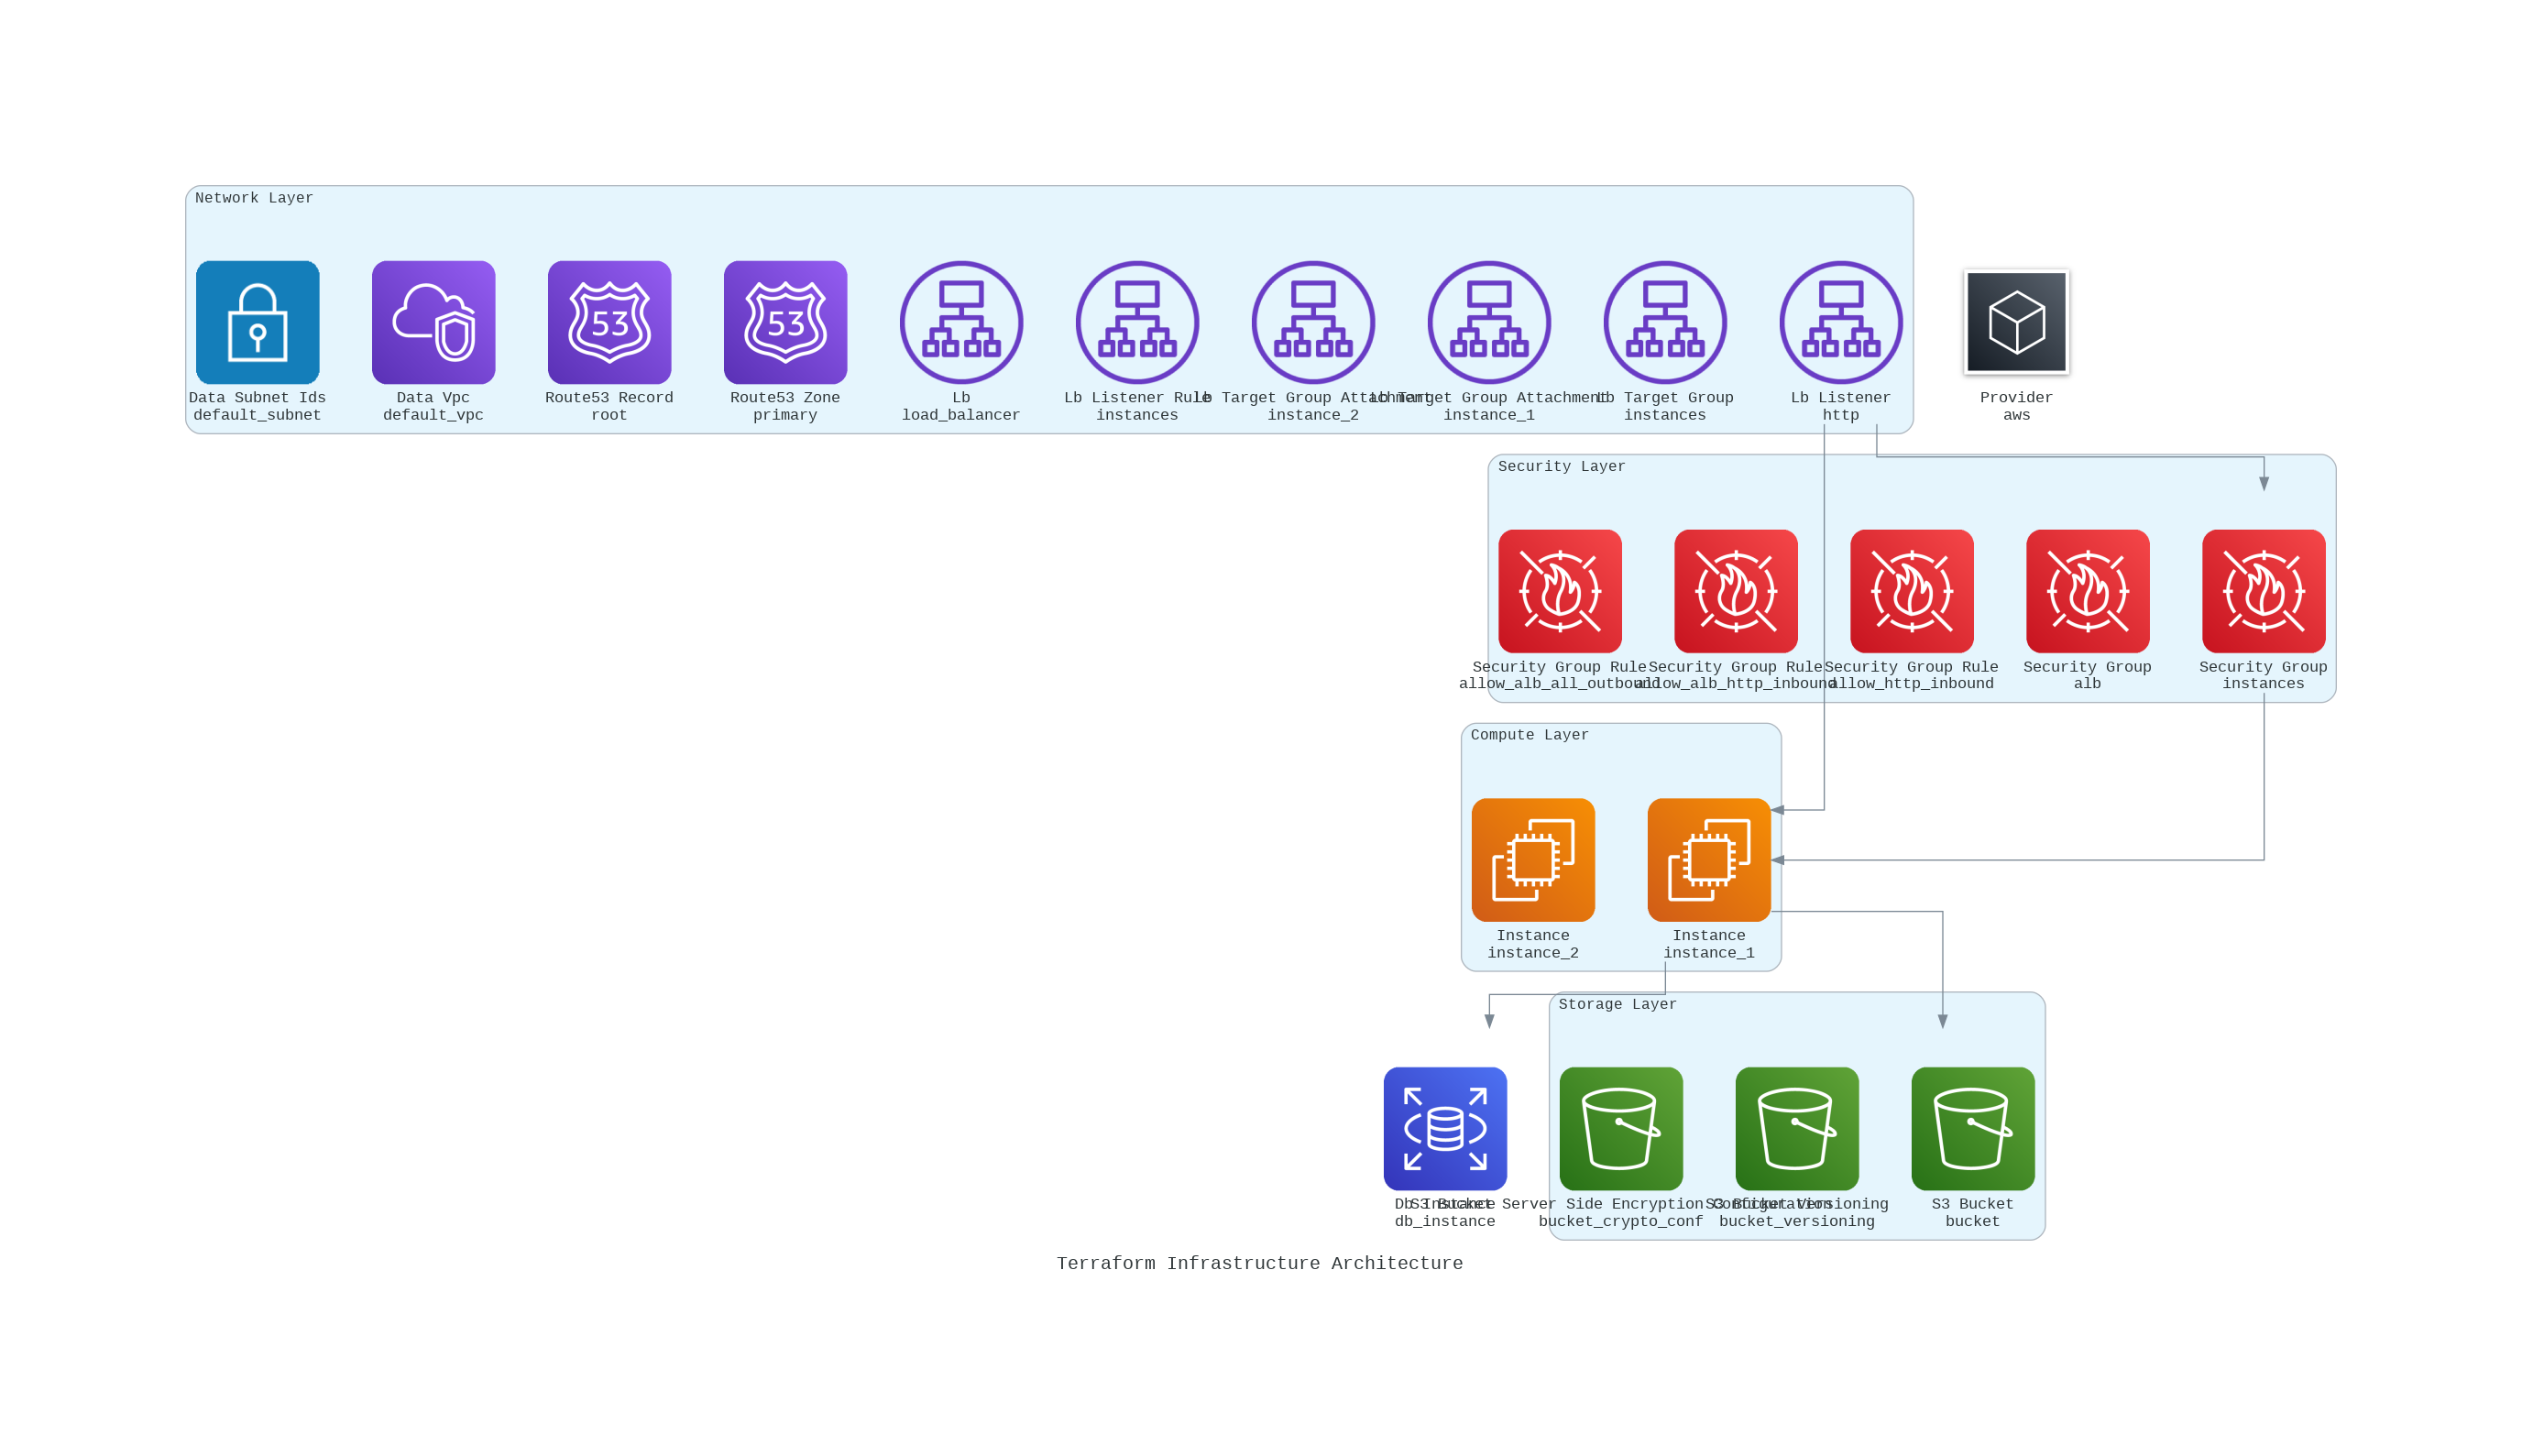

Write Python code to recreate this figure.
#!pip install python-hcl2 diagrams requests

import os
import re
import requests
import json
from io import StringIO
try:
    import hcl2
    HCL2_AVAILABLE = True
except ImportError:
    HCL2_AVAILABLE = False
    print("⚠️ hcl2 library not available, using regex parsing only")

from diagrams import Diagram, Cluster
from diagrams.aws.compute import EC2, ECS, Lambda, AutoScaling
from diagrams.aws.database import RDS, Dynamodb, ElastiCache, Redshift
from diagrams.aws.network import ELB, ALB, NLB, Route53, CloudFront, VPC, PrivateSubnet
from diagrams.aws.security import WAF, IAM, Cognito
from diagrams.aws.storage import S3, EBS, EFS
from diagrams.aws.integration import SQS, SNS
from diagrams.aws.management import Cloudwatch
from diagrams.aws.general import General
from diagrams.k8s.compute import Pod, Deployment
from diagrams.k8s.network import Service, Ingress
from diagrams.generic.compute import Rack
from diagrams.onprem.database import PostgreSQL, MySQL
from diagrams.onprem.inmemory import Redis

# Config
RAW_URL = "https://raw.githubusercontent.com/sidpalas/devops-directive-terraform-course/refs/heads/main/07-managing-multiple-environments/file-structure/production/main.tf"
RAW_URL = "https://raw.githubusercontent.com/sidpalas/devops-directive-terraform-course/refs/heads/main/04-variables-and-outputs/web-app/main.tf""

TARGET_DIR = "/content/sample_data/out/checkly_diagram"
TF_FILE = os.path.join(TARGET_DIR, "main.tf")

def download_main_tf_from_url(url, save_path):
    """Download Terraform file from URL"""
    os.makedirs(os.path.dirname(save_path), exist_ok=True)
    print(f"⬇️ Downloading Terraform file from:\n   {url}")
    r = requests.get(url)
    if r.status_code != 200:
        raise Exception(f"❌ Failed to download file: {r.status_code}")
    with open(save_path, "w") as f:
        f.write(r.text)
    print(f"✅ Saved to: {save_path}")
    return r.text

def parse_terraform_file(tf_file_path):
    """Parse Terraform file with multiple parsing strategies"""
    resources = {}
    
    try:
        with open(tf_file_path, 'r', encoding='utf-8') as f:
            content = f.read()
        
        print(f"📄 File content preview (first 500 chars):")
        print(content[:500] + "..." if len(content) > 500 else content)
        print()
        
        if HCL2_AVAILABLE:
            print("🔍 Attempting HCL2 parsing...")
            try:
                with open(tf_file_path, 'r') as f:
                    parsed = hcl2.load(f)
                
                print("✅ HCL2 parsing successful!")
                print(f"Parsed keys: {list(parsed.keys())}")
                
                # Extract resources from parsed HCL
                if 'resource' in parsed:
                    for resource_block in parsed['resource']:
                        for resource_type, instances in resource_block.items():
                            if resource_type not in resources:
                                resources[resource_type] = []
                            for instance_name, config in instances.items():
                                resources[resource_type].append({
                                    'name': instance_name,
                                    'config': config
                                })
                                
            except Exception as hcl_err:
                print(f"⚠️ HCL2 parsing failed: {hcl_err}")
                print("🔄 Falling back to regex parsing...")
                resources = parse_with_regex(content)
        else:
            print("🔄 Using regex parsing (HCL2 not available)...")
            resources = parse_with_regex(content)
            
    except Exception as e:
        print(f"❌ Error reading file: {e}")
    
    return resources

def parse_with_regex(content):
    """Enhanced regex parsing for Terraform files"""
    print("🔍 Using enhanced regex parsing...")
    resources = {}
    
    # Improved regex patterns with better matching
    patterns = [
        # Standard resource block: resource "type" "name" {
        (r'resource\s+"([^"]+)"\s+"([^"]+)"\s*\{', 'resource'),
        # Module block: module "name" {
        (r'module\s+"([^"]+)"\s*\{([^}]*source\s*=\s*"([^"]+)"[^}]*)\}', 'module'),
        # Data source: data "type" "name" {
        (r'data\s+"([^"]+)"\s+"([^"]+)"\s*\{', 'data'),
        # Variable: variable "name" {
        (r'variable\s+"([^"]+)"\s*\{', 'variable'),
        # Output: output "name" {
        (r'output\s+"([^"]+)"\s*\{', 'output'),
        # Provider: provider "name" {
        (r'provider\s+"([^"]+)"\s*\{', 'provider'),
    ]
    
    total_matches = 0
    
    for pattern, block_type in patterns:
        matches = re.findall(pattern, content, re.MULTILINE | re.DOTALL)
        print(f"   {block_type.title()}: {len(matches)} matches")
        
        for match in matches:
            if block_type == 'module':
                # Special handling for modules - extract source info
                if isinstance(match, tuple) and len(match) >= 3:
                    name = match[0]
                    source = match[2] if len(match) > 2 else "unknown"
                    resource_type = f"module_{source.split('/')[-1]}" if '/' in source else f"module_{name}"
                else:
                    name = match if isinstance(match, str) else match[0]
                    resource_type = f"module_{name}"
            elif block_type in ['variable', 'output', 'provider']:
                # Single name blocks
                name = match if isinstance(match, str) else match[0]
                resource_type = block_type
            else:
                # Resource and data blocks
                if isinstance(match, tuple) and len(match) >= 2:
                    resource_type, name = match[0], match[1]
                    if block_type == 'data':
                        resource_type = f"data_{resource_type}"
                else:
                    continue
            
            if resource_type not in resources:
                resources[resource_type] = []
            resources[resource_type].append({
                'name': name,
                'config': {},
                'type': block_type
            })
            total_matches += 1
    
    print(f"✅ Enhanced regex parsing found {total_matches} total items")
    
    if total_matches == 0:
        print("🔍 Analyzing file structure for debugging...")
        lines = content.split('\n')
        print(f"   Total lines: {len(lines)}")
        
        # Show lines that might contain terraform blocks
        terraform_lines = []
        for i, line in enumerate(lines, 1):
            line_clean = line.strip()
            if any(keyword in line_clean.lower() for keyword in ['resource', 'module', 'data', 'variable', 'output']):
                terraform_lines.append(f"   Line {i}: {line_clean}")
        
        if terraform_lines:
            print("   Potential Terraform blocks found:")
            for line in terraform_lines[:10]:  # Show first 10
                print(line)
    
    return resources

def get_resource_mapping():
    """Get comprehensive resource to diagram component mapping"""
    return {
        # AWS Compute
        'aws_instance': (EC2, 'compute'),
        'aws_lambda_function': (Lambda, 'compute'),
        'aws_ecs_service': (ECS, 'compute'),
        'aws_ecs_cluster': (ECS, 'compute'),
        'aws_autoscaling_group': (AutoScaling, 'compute'),
        'aws_launch_configuration': (AutoScaling, 'compute'),
        'aws_launch_template': (AutoScaling, 'compute'),
        
        # AWS Database
        'aws_db_instance': (RDS, 'database'),
        'aws_rds_cluster': (RDS, 'database'),
        'aws_dynamodb_table': (Dynamodb, 'database'),
        'aws_elasticache_cluster': (ElastiCache, 'database'),
        'aws_elasticache_replication_group': (ElastiCache, 'database'),
        'aws_redshift_cluster': (Redshift, 'database'),
        
        # AWS Network
        'aws_lb': (ALB, 'network'),
        'aws_alb': (ALB, 'network'),
        'aws_elb': (ELB, 'network'),
        'aws_lb_target_group': (ALB, 'network'),
        'aws_route53_record': (Route53, 'network'),
        'aws_route53_zone': (Route53, 'network'),
        'aws_cloudfront_distribution': (CloudFront, 'network'),
        'aws_vpc': (VPC, 'network'),
        'aws_subnet': (PrivateSubnet, 'network'),
        'aws_internet_gateway': (VPC, 'network'),
        'aws_nat_gateway': (VPC, 'network'),
        'aws_route_table': (VPC, 'network'),
        
        # AWS Storage
        'aws_s3_bucket': (S3, 'storage'),
        'aws_ebs_volume': (EBS, 'storage'),
        'aws_efs_file_system': (EFS, 'storage'),
        
        # AWS Security
        'aws_security_group': (WAF, 'security'),
        'aws_waf_web_acl': (WAF, 'security'),
        'aws_iam_role': (IAM, 'security'),
        'aws_iam_policy': (IAM, 'security'),
        'aws_iam_user': (IAM, 'security'),
        'aws_cognito_user_pool': (Cognito, 'security'),
        
        # AWS Integration
        'aws_sqs_queue': (SQS, 'integration'),
        'aws_sns_topic': (SNS, 'integration'),
        'aws_cloudwatch_log_group': (Cloudwatch, 'monitoring'),
        'aws_cloudwatch_metric_alarm': (Cloudwatch, 'monitoring'),
        
        # Modules (common patterns)
        'module_vpc': (VPC, 'network'),
        'module_web_app': (General, 'application'),
        'module_database': (RDS, 'database'),
        'module_security': (WAF, 'security'),
        
        # Generic fallbacks
        'variable': (General, 'config'),
        'output': (General, 'config'),
        'provider': (General, 'config'),
    }

def create_diagram_data(resources):
    """Prepare diagram data structure without creating components yet"""
    mapping = get_resource_mapping()
    
    diagram_data = {
        'compute': [],
        'database': [],
        'network': [],
        'storage': [],
        'security': [],
        'integration': [],
        'monitoring': [],
        'application': [],
        'config': [],
    }
    
    for resource_type, instances in resources.items():
        for instance in instances:
            # Create a clean label
            label = f"{resource_type.replace('aws_', '').replace('_', ' ').title()}\n{instance['name']}"
            
            if resource_type in mapping:
                comp_class, category = mapping[resource_type]
            else:
                # Try partial matching for unknown resources
                comp_class, category = General, 'application'
                for known_type in mapping:
                    if known_type in resource_type or resource_type in known_type:
                        comp_class, category = mapping[known_type]
                        break
                
                # If still unknown, categorize by common patterns
                if 'database' in resource_type or 'db_' in resource_type:
                    category = 'database'
                elif 'network' in resource_type or 'vpc' in resource_type or 'subnet' in resource_type:
                    category = 'network'
                elif 'compute' in resource_type or 'instance' in resource_type:
                    category = 'compute'
                elif 'storage' in resource_type or 's3' in resource_type:
                    category = 'storage'
                elif 'security' in resource_type or 'iam' in resource_type:
                    category = 'security'
            
            diagram_data[category].append({
                'class': comp_class,
                'label': label,
                'resource_type': resource_type,
                'name': instance['name']
            })
    
    return diagram_data

def create_diagram(diagram_data, out_path, title="Terraform Architecture"):
    """Create the architecture diagram with proper context management"""
    # Filter out empty categories
    non_empty_data = {k: v for k, v in diagram_data.items() if v}
    
    if not non_empty_data:
        print("⚠️ No components to diagram")
        with Diagram(title, filename=out_path, direction="TB", show=False):
            General("No Resources Found")
        return
    
    print(f"🎨 Creating diagram with {sum(len(v) for v in non_empty_data.values())} components")
    
    with Diagram(title, filename=out_path, direction="TB", show=False):
        created_components = {}
        
        # Create components grouped by category
        for category, items in non_empty_data.items():
            if not items:
                continue
                
            print(f"   Creating {len(items)} {category} components")
            
            if len(items) > 1:
                # Multiple components - use cluster
                with Cluster(f"{category.title()} Layer"):
                    components = []
                    for item in items:
                        comp = item['class'](item['label'])
                        components.append(comp)
                    created_components[category] = components
            else:
                # Single component - no cluster needed
                comp = items[0]['class'](items[0]['label'])
                created_components[category] = [comp]
        
        # Create logical connections between layers
        create_connections(created_components)

def create_connections(component_layers):
    """Create logical connections between component layers"""
    # Define connection patterns (source -> target)
    connection_patterns = [
        ('network', 'security'),     # Load balancer -> Security groups
        ('security', 'compute'),     # Security -> Compute instances
        ('network', 'compute'),      # Direct network -> compute
        ('compute', 'database'),     # Compute -> Database
        ('compute', 'storage'),      # Compute -> Storage
        ('integration', 'compute'),  # Queues/Topics -> Compute
        ('network', 'integration'),  # Network -> Integration services
        ('monitoring', 'compute'),   # Monitoring -> Compute
        ('application', 'compute'),  # Application modules -> Compute
    ]
    
    connections_made = 0
    for source_category, target_category in connection_patterns:
        if source_category in component_layers and target_category in component_layers:
            source_components = component_layers[source_category]
            target_components = component_layers[target_category]
            
            # Connect first component of each layer (simplified approach)
            if source_components and target_components:
                try:
                    source_components[0] >> target_components[0]
                    connections_made += 1
                except Exception as e:
                    print(f"   ⚠️ Connection failed {source_category} -> {target_category}: {e}")
    
    print(f"   Created {connections_made} connections between layers")

def try_alternative_files():
    """Try alternative Terraform files if main file has no resources"""
    alternative_urls = [
        "https://raw.githubusercontent.com/sidpalas/devops-directive-terraform-course/main/03-basics/web-app/main.tf",
        "https://raw.githubusercontent.com/sidpalas/devops-directive-terraform-course/main/04-variables-and-outputs/web-app/main.tf",
        "https://raw.githubusercontent.com/sidpalas/devops-directive-terraform-course/main/06-organization-and-modules/web-app-module/main.tf",
        "https://raw.githubusercontent.com/sidpalas/devops-directive-terraform-course/main/05-backends-and-workspaces/web-app/main.tf"
    ]
    
    for i, alt_url in enumerate(alternative_urls):
        try:
            print(f"\n🔄 Trying alternative file {i+1}: {alt_url.split('/')[-2:]}")
            response = requests.get(alt_url)
            if response.status_code != 200:
                print(f"   ❌ HTTP {response.status_code}")
                continue
                
            alt_content = response.text
            print(f"   📏 Size: {len(alt_content)} chars, {len(alt_content.splitlines())} lines")
            
            # Quick check for terraform content
            if any(keyword in alt_content.lower() for keyword in ['resource "', 'module "', 'provider "']):
                alt_file = TF_FILE.replace("main.tf", f"alt_{i}.tf")
                with open(alt_file, 'w') as f:
                    f.write(alt_content)
                
                alt_resources = parse_terraform_file(alt_file)
                if alt_resources and any(len(instances) > 0 for instances in alt_resources.values()):
                    print(f"   ✅ Found {sum(len(instances) for instances in alt_resources.values())} resources!")
                    return alt_resources, alt_file
                else:
                    print(f"   ⚠️ No parseable resources found")
            else:
                print(f"   ⚠️ No terraform syntax detected")
                
        except Exception as e:
            print(f"   ❌ Failed: {e}")
            continue
    
    return None, None

def main():
    """Main execution function"""
    print("🚀 Starting Enhanced Terraform Diagram Generator")
    
    # Download the Terraform file
    content = download_main_tf_from_url(RAW_URL, TF_FILE)
    
    print(f"\n📋 Downloaded file info:")
    print(f"   Size: {len(content)} characters")
    print(f"   Lines: {len(content.splitlines())}")
    
    # Parse the Terraform file
    print(f"\n🔍 Parsing Terraform file: {TF_FILE}")
    resources = parse_terraform_file(TF_FILE)
    
    # Check if we found meaningful resources (not just config)
    meaningful_resources = {k: v for k, v in resources.items() 
                          if k not in ['variable', 'output', 'provider'] and v}
    
    if not meaningful_resources:
        print("⚠️ No infrastructure resources found in primary file")
        print("🔄 Trying alternative files...")
        
        alt_resources, alt_file = try_alternative_files()
        if alt_resources:
            resources = alt_resources
            print(f"✅ Using alternative file: {alt_file}")
        else:
            print("❌ No suitable Terraform files found with infrastructure resources")
            return
    
    # Print summary of found resources
    total_resources = sum(len(instances) for instances in resources.values())
    print(f"\n📊 Found {total_resources} resources across {len(resources)} types:")
    for resource_type, instances in resources.items():
        print(f"   - {len(instances):2d} {resource_type}")
    
    # Prepare diagram data
    diagram_data = create_diagram_data(resources)
    
    # Show what will be diagrammed
    meaningful_categories = {k: v for k, v in diagram_data.items() if v}
    if meaningful_categories:
        print(f"\n🏗️ Diagram will include:")
        for category, items in meaningful_categories.items():
            print(f"   - {len(items):2d} {category} components")
    
    # Create the diagram
    diagram_path = os.path.join(TARGET_DIR, "terraform_architecture")
    print(f"\n🎨 Creating architecture diagram: {diagram_path}.png")
    
    try:
        create_diagram(diagram_data, diagram_path, "Terraform Infrastructure Architecture")
        print(f"✅ Diagram generation complete!")
        print(f"📁 Diagram saved at: {diagram_path}.png")
    except Exception as e:
        print(f"❌ Diagram creation failed: {e}")
        import traceback
        traceback.print_exc()
        return
    
    # List output directory contents
    if os.path.exists(TARGET_DIR):
        print(f"\n📂 Output directory contents:")
        for item in sorted(os.listdir(TARGET_DIR)):
            item_path = os.path.join(TARGET_DIR, item)
            if os.path.isfile(item_path):
                size = os.path.getsize(item_path)
                print(f"   📄 {item} ({size:,} bytes)")
            else:
                print(f"   📁 {item}/")

if __name__ == "__main__":
    try:
        main()
    except Exception as e:
        print(f"❌ Script failed: {e}")
        import traceback
        traceback.print_exc()

"""
🚀 Starting Enhanced Terraform Diagram Generator
⬇️ Downloading Terraform file from:
   https://raw.githubusercontent.com/sidpalas/devops-directive-terraform-course/refs/heads/main/07-managing-multiple-environments/file-structure/production/main.tf
✅ Saved to: /content/sample_data/out/checkly_diagram/main.tf

📋 Downloaded file info:
   Size: 1097 characters
   Lines: 46

🔍 Parsing Terraform file: /content/sample_data/out/checkly_diagram/main.tf
📄 File content preview (first 500 chars):
terraform {
  # Assumes s3 bucket and dynamo DB table already set up
  # See /code/03-basics/aws-backend
  backend "s3" {
    bucket         = "devops-directive-tf-state"
    key            = "07-managing-multiple-environments/production/terraform.tfstate"
    region         = "us-east-1"
    dynamodb_table = "terraform-state-locking"
    encrypt        = true
  }

  required_providers {
    aws = {
      source  = "hashicorp/aws"
      version = "~> 3.0"
    }
  }
}

provider "aws" {
  region =...

🔍 Attempting HCL2 parsing...
⚠️ HCL2 parsing failed: module 'hcl2' has no attribute 'load'
🔄 Falling back to regex parsing...
🔍 Using enhanced regex parsing...
   Resource: 0 matches
   Module: 1 matches
   Data: 0 matches
   Variable: 1 matches
   Output: 0 matches
   Provider: 1 matches
✅ Enhanced regex parsing found 3 total items

📊 Found 3 resources across 3 types:
   -  1 module_web-app-module
   -  1 variable
   -  1 provider

🏗️ Diagram will include:
   -  1 application components
   -  2 config components

🎨 Creating architecture diagram: /content/sample_data/out/checkly_diagram/terraform_architecture.png
🎨 Creating diagram with 3 components
   Creating 1 application components
   Creating 2 config components
   Created 0 connections between layers
✅ Diagram generation complete!
📁 Diagram saved at: /content/sample_data/out/checkly_diagram/terraform_architecture.png

📂 Output directory contents:
   📁 .ipynb_checkpoints/
   📄 main.tf (1,097 bytes)
   📄 terraform_architecture.png (29,205 bytes)
"""     
